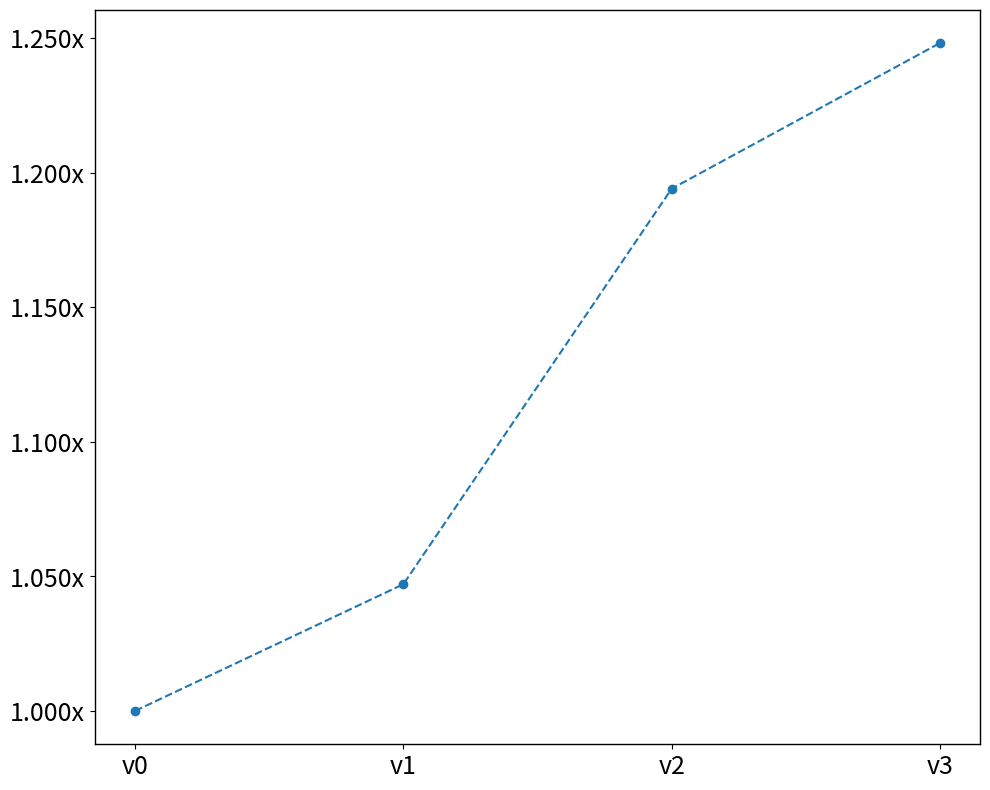
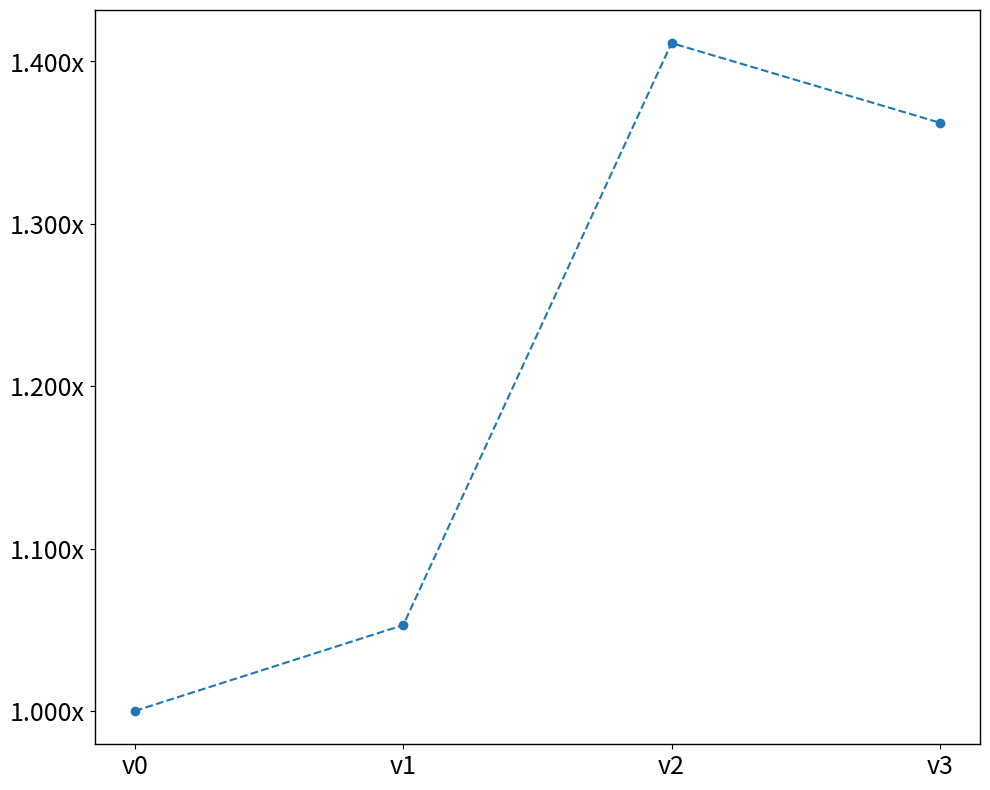
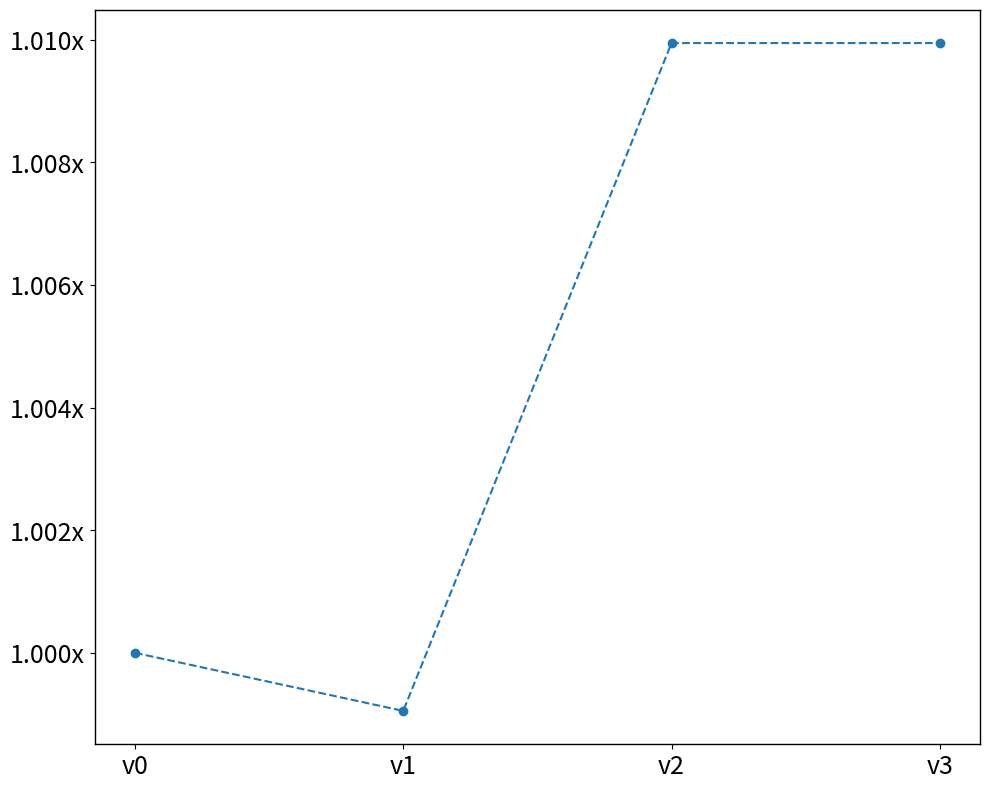
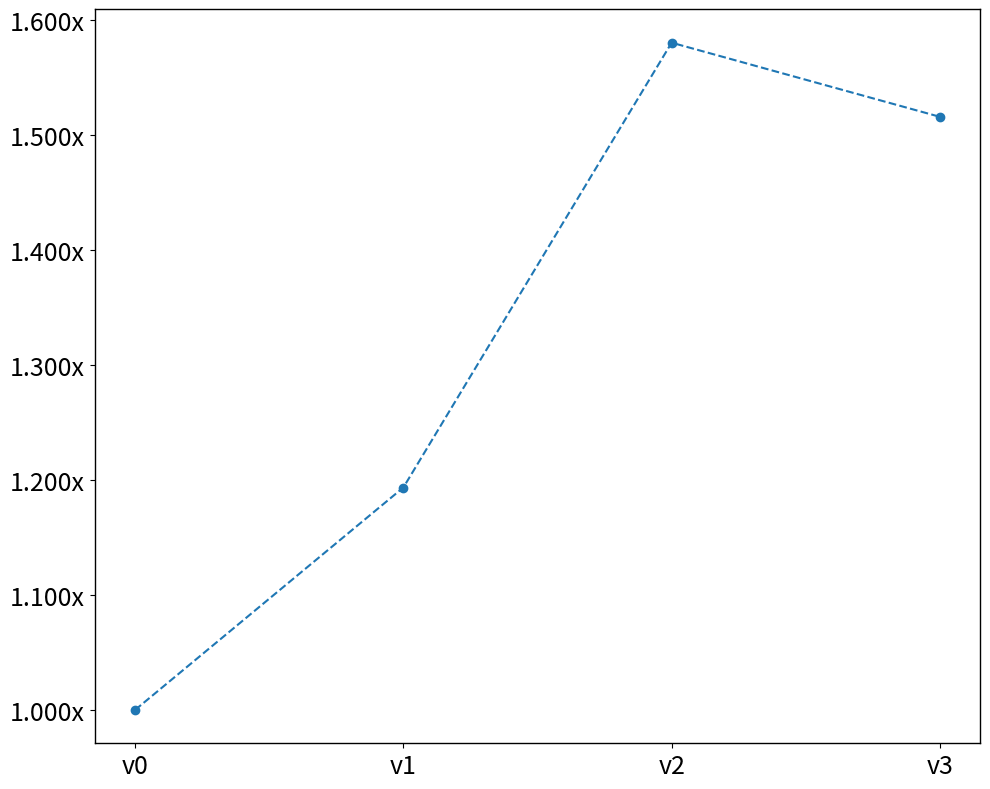

Recreate these plots in Python, in order.
import matplotlib.pyplot as plt
import numpy as np
import os

versions = ['v0', 'v1', 'v2', 'v3']
types = ['LUT', 'MUX', 'Registers', 'Power']
resources = [
    [7650, 8010, 9134, 9548], # LUTS
    [530, 558, 748, 722], # MUX
    [2111, 2109, 2132, 2132], # Registers
    [31, 37, 49, 47] # Power
]

# 4 in 1
def plot_acceleration_factors(models, resources):
  num_models = len(models)
  fig, axes = plt.subplots(2, 2, figsize=(10, 8))  # Create a 2x2 grid of subplots
  axes = axes.flatten()  # Flatten the axes array for easier iteration

  
  for i, model in enumerate(models):

    ax = axes[i]
    acceleration_factors = [count / resources[i][0] for count in resources[i]]  # Normalize to v0

    ax.plot(versions, acceleration_factors, marker='o', linestyle='--')  # Plot acceleration factors

    # Format y-axis ticks as multiples of 'x'
    ax.set_yticklabels(['{:.3f}x'.format(tick) for tick in ax.get_yticks()])

   # ax.set_ylabel("Acceleration Factor (v0 = 1x)")
   # ax.set_title(f"Acceleration Factors for {model}")

    # Box the plot
    for spine in ['top', 'bottom', 'left', 'right']:
        ax.spines[spine].set_linewidth(1)

  plt.tight_layout()  # Adjust subplot params for a tight layout
  #plt.show()
  plt.savefig(f'{model}_count.eps', format='eps')

# seperate
saved_plt_path = "./fpga_resources_factor"
if not os.path.exists(saved_plt_path):
    os.makedirs(saved_plt_path)

for i in range(len(types)):
    fig, ax = plt.subplots(figsize=(10, 8), dpi=300)
    acceleration_factors = [count / resources[i][0] for count in resources[i]]  # Normalize to v0
    ax.plot(range(len(versions)), acceleration_factors, linestyle='--', marker='o')
    ax.set_xticks(range(len(versions)))
    ax.set_xticklabels(versions, fontsize=18)
    ax.set_yticklabels(['{:.3f}x'.format(tick) for tick in ax.get_yticks()], fontsize=18)
    for spine in ['top', 'bottom', 'left', 'right']:
        ax.spines[spine].set_linewidth(1)
    plt.tight_layout()  # Adjust subplot params for a tight layout
    # plt.show()
    plt.savefig(saved_plt_path + "/" + types[i] + ".svg")

# plot_acceleration_factors(types, resources)
